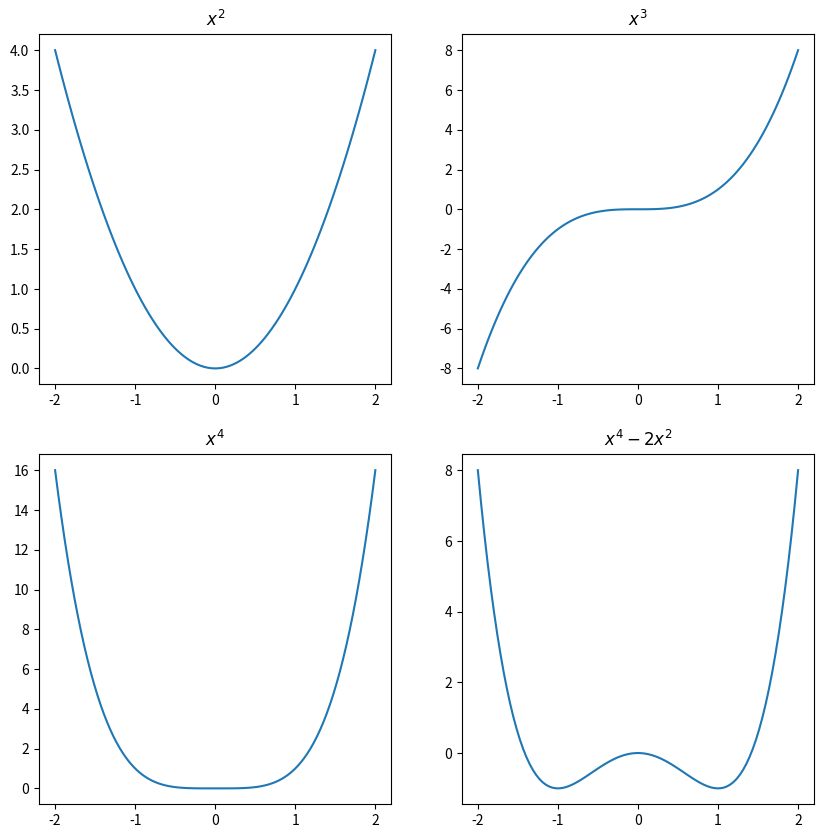
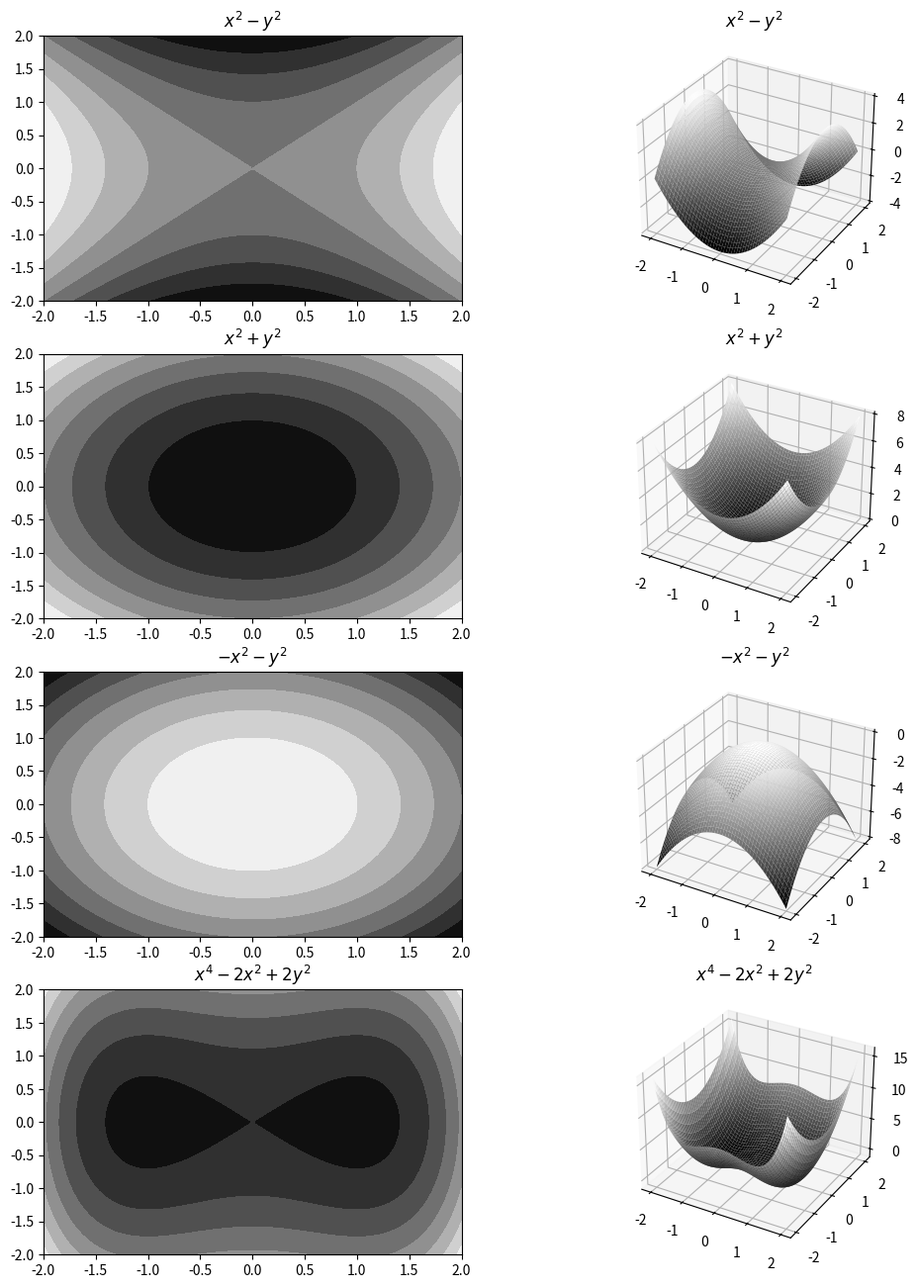
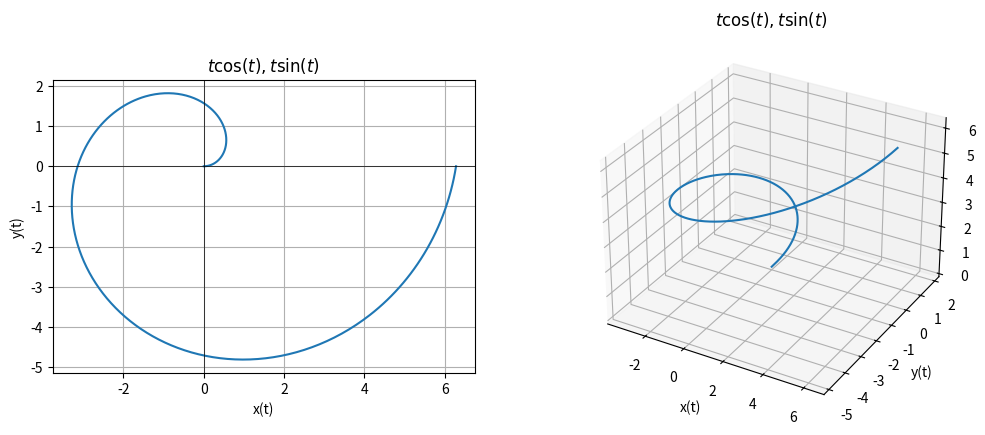
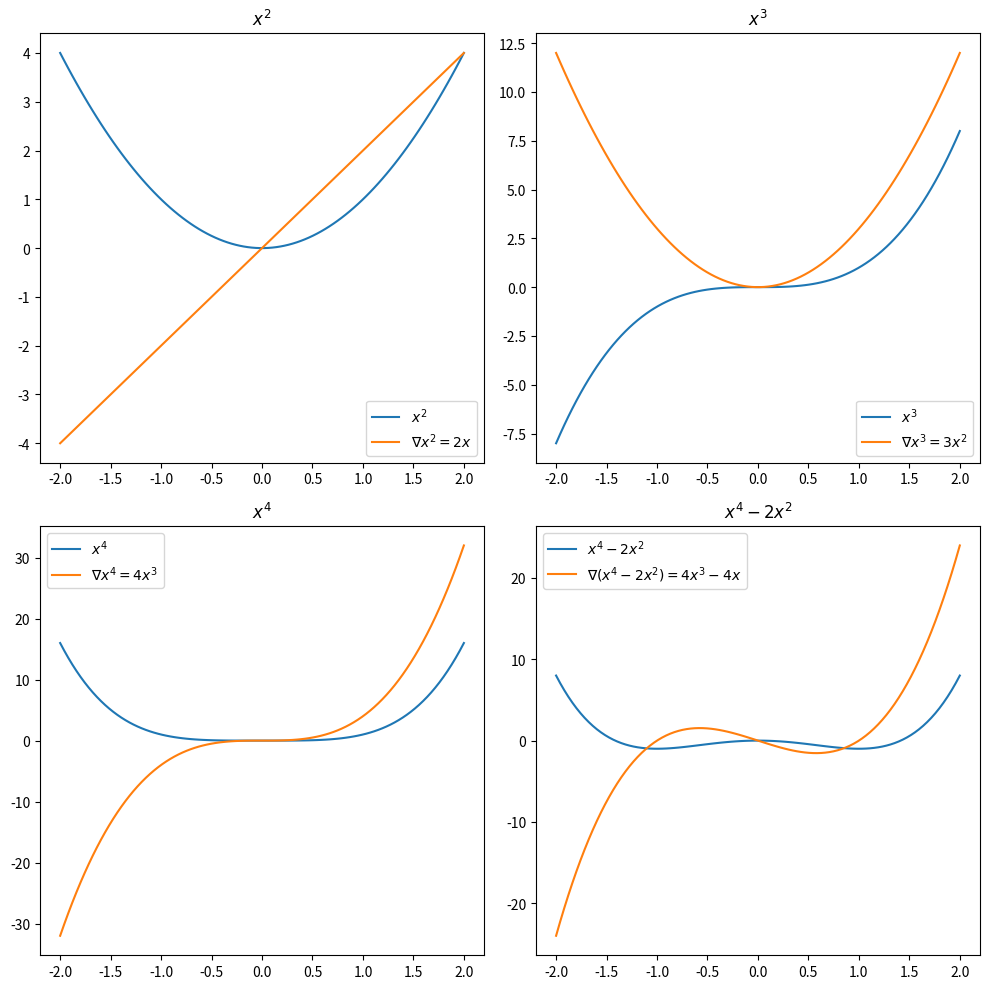
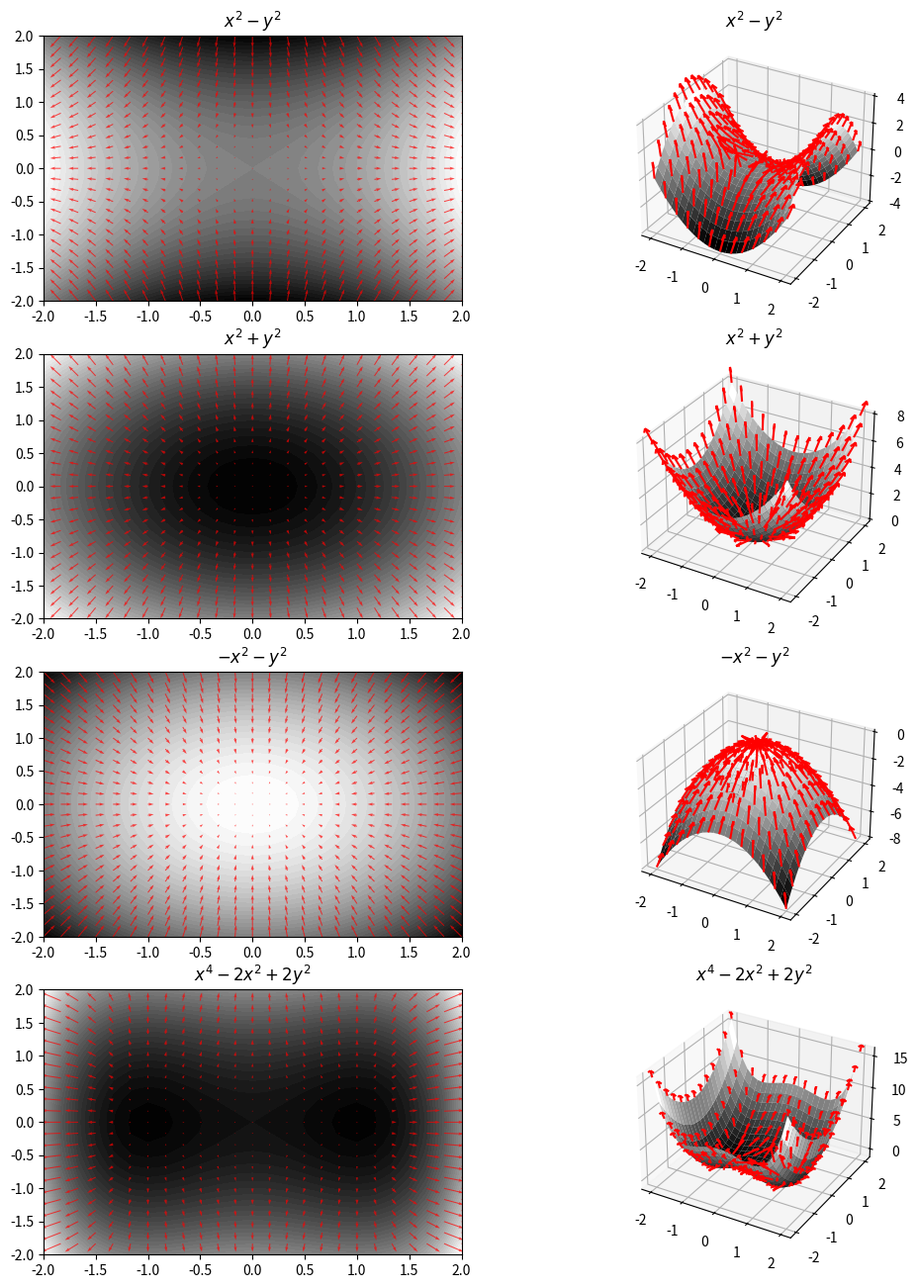

Write Python code to recreate these figures, in order.
import numpy as np
import matplotlib.pyplot as plt
from mpl_toolkits.mplot3d import Axes3D

N_grid = 100
min_x = -2
max_x = 2
x_grid = np.linspace(min_x,max_x,N_grid)

fig, ((ax1,ax2),(ax3,ax4)) = plt.subplots(2,2, figsize = (10,10))

ax1.plot(x_grid, x_grid**2)
ax1.set_title(f"$x^2$")

ax2.plot(x_grid, x_grid**3)
ax2.set_title(f"$x^3$")

ax3.plot(x_grid, x_grid**4)
ax3.set_title(f"$x^4$")

ax4.plot(x_grid, x_grid**4 - 2*x_grid**2 )
ax4.set_title(f"$x^4 - 2 x^2$")

def fun1(x,y):
    return x**2 - y**2

def fun2(x,y):
    return x**2 + y**2

def fun3(x,y):
    return -x**2 - y**2

def fun4(x,y):
    return x**4 -2*x**2 + 2*y**2


## define grid
N_grid = 100
min_x = -2
max_x = 2
min_y = -2
max_y = 2

x_grid = np.linspace(min_x,max_x,N_grid)
y_grid = np.linspace(min_y, max_y, N_grid)

X_mesh, Y_mesh = np.meshgrid(x_grid, y_grid)

## define plot
fig = plt.figure(figsize=(12, 16))
ax_list = []

for i in range(4):
    ax1 = fig.add_subplot(4, 2, 2*i+1)
    ax2 = fig.add_subplot(4, 2, 2*i+2, projection='3d')
    
    ax_list.append([ax1,ax2])

# define set of func to show
funcs = [fun1, fun2, fun3, fun4]

titles = [
    r"$x^2 - y^2$",
    r"$x^2 + y^2$",
    r"$-x^2 - y^2$",
    r"$x^4 - 2x^2 + 2y^2$"
]

for i in range(4):
    ax1,ax2 = ax_list[i]
    
    Z_mesh = funcs[i](X_mesh,Y_mesh)
    
    ax1.contourf(X_mesh,Y_mesh,Z_mesh, cmap='gray')
    ax2.plot_surface(X_mesh,Y_mesh,Z_mesh, cmap='gray')
    
    ax1.set_title(titles[i])
    ax2.set_title(titles[i])

def f(t):
    x = t*np.cos(t)
    y = t*np.sin(t)
    return x, y

# parameter
t = np.linspace(0, 2*np.pi, 500)

# function
x, y = f(t)

# 2D and 3D plot
fig = plt.figure(figsize=(12, 5))

ax1 = fig.add_subplot(1, 2, 1)
ax1.plot(x, y)
ax1.set_title(r"$t\cos(t),t\sin(t)$")
ax1.set_xlabel("x(t)")
ax1.set_ylabel("y(t)")
ax1.axhline(0, color='black', linewidth=0.5)
ax1.axvline(0, color='black', linewidth=0.5)
ax1.set_aspect('equal')
ax1.grid(True)

# 3D plot
ax2 = fig.add_subplot(1, 2, 2, projection='3d')

ax2.plot(x, y, t)
ax2.set_title(r"$t\cos(t),t\sin(t)$")
ax2.set_xlabel("x(t)")
ax2.set_ylabel("y(t)")
ax2.set_zlabel("t")

N_grid = 100
min_x = -2
max_x = 2
x_grid = np.linspace(min_x, max_x, N_grid)

fig, ((ax1, ax2), (ax3, ax4)) = plt.subplots(2, 2, figsize=(10, 10))

# --- f(x) = x^2 ---
ax1.plot(x_grid, x_grid**2, label=r"$x^2$")
ax1.plot(x_grid, 2*x_grid, label=r"$\nabla x^2 = 2x$")
ax1.set_title(r"$x^2$")
ax1.legend()

# --- f(x) = x^3 ---
ax2.plot(x_grid, x_grid**3, label=r"$x^3$")
ax2.plot(x_grid, 3*x_grid**2, label=r"$\nabla x^3 = 3x^2$")
ax2.set_title(r"$x^3$")
ax2.legend()

# --- f(x) = x^4 ---
ax3.plot(x_grid, x_grid**4, label=r"$x^4$")
ax3.plot(x_grid, 4*x_grid**3, label=r"$\nabla x^4 = 4x^3$")
ax3.set_title(r"$x^4$")
ax3.legend()

# --- f(x) = x^4 - 2x^2 ---
ax4.plot(x_grid, x_grid**4 - 2*x_grid**2, label=r"$x^4 - 2x^2$")
ax4.plot(x_grid, 4*x_grid**3 - 4*x_grid, label=r"$\nabla (x^4 - 2x^2) = 4x^3 - 4x$")
ax4.set_title(r"$x^4 - 2x^2$")
ax4.legend()

plt.tight_layout()
plt.show()

def fun1(x,y):
    return x**2 - y**2

def fun2(x,y):
    return x**2 + y**2

def fun3(x,y):
    return -x**2 - y**2

def fun4(x,y):
    return x**4 -2*x**2 + 2*y**2


## define gradients
def grad_fun1(x,y):
    return 2*x, -2*y

def grad_fun2(x,y):
    return 2*x, 2*y

def grad_fun3(x,y):
    return -2*x, -2*y

def grad_fun4(x,y):
    return 4*x**3 - 4*x, 4*y


## define grid
N_grid = 25
min_x = -2
max_x = 2
min_y = -2
max_y = 2

x_grid = np.linspace(min_x,max_x,N_grid)
y_grid = np.linspace(min_y, max_y, N_grid)

X_mesh, Y_mesh = np.meshgrid(x_grid, y_grid)

## define plot
fig = plt.figure(figsize=(12, 16))
ax_list = []

for i in range(4):
    ax1 = fig.add_subplot(4, 2, 2*i+1)
    ax2 = fig.add_subplot(4, 2, 2*i+2, projection='3d')
    
    ax_list.append([ax1,ax2])

# define set of func to show
funcs = [fun1, fun2, fun3, fun4]
grads = [grad_fun1, grad_fun2, grad_fun3, grad_fun4]

titles = [
    r"$x^2 - y^2$",
    r"$x^2 + y^2$",
    r"$-x^2 - y^2$",
    r"$x^4 - 2x^2 + 2y^2$"
]

for i in range(4):
    ax1, ax2 = ax_list[i]
    
    Z_mesh = funcs[i](X_mesh,Y_mesh)
    U_mesh, V_mesh = grads[i](X_mesh,Y_mesh)
    
    ## contour plot + gradient field
    ax1.contourf(X_mesh,Y_mesh,Z_mesh, levels=50, cmap='gray')
    ax1.quiver(X_mesh,Y_mesh,U_mesh,V_mesh,color='red',alpha=0.7)

    ## surface plot
    ax2.plot_surface(X_mesh,Y_mesh,Z_mesh,cmap='gray')
    
    ## plot tangent vectors over 3d plots
    step = 2

    Xq = X_mesh[::step, ::step]
    Yq = Y_mesh[::step, ::step]
    Zq = Z_mesh[::step, ::step]
    
    Uq = U_mesh[::step, ::step]
    Vq = V_mesh[::step, ::step]
    

    Wq = Uq**2 + Vq**2
    
    ax2.quiver(
        Xq, Yq, Zq,   
        Uq, Vq, Wq,  
        color='red',
        normalize=True
    )

    # titles and so on
    ax1.set_title(titles[i])
    
    ax2.set_title(titles[i])
